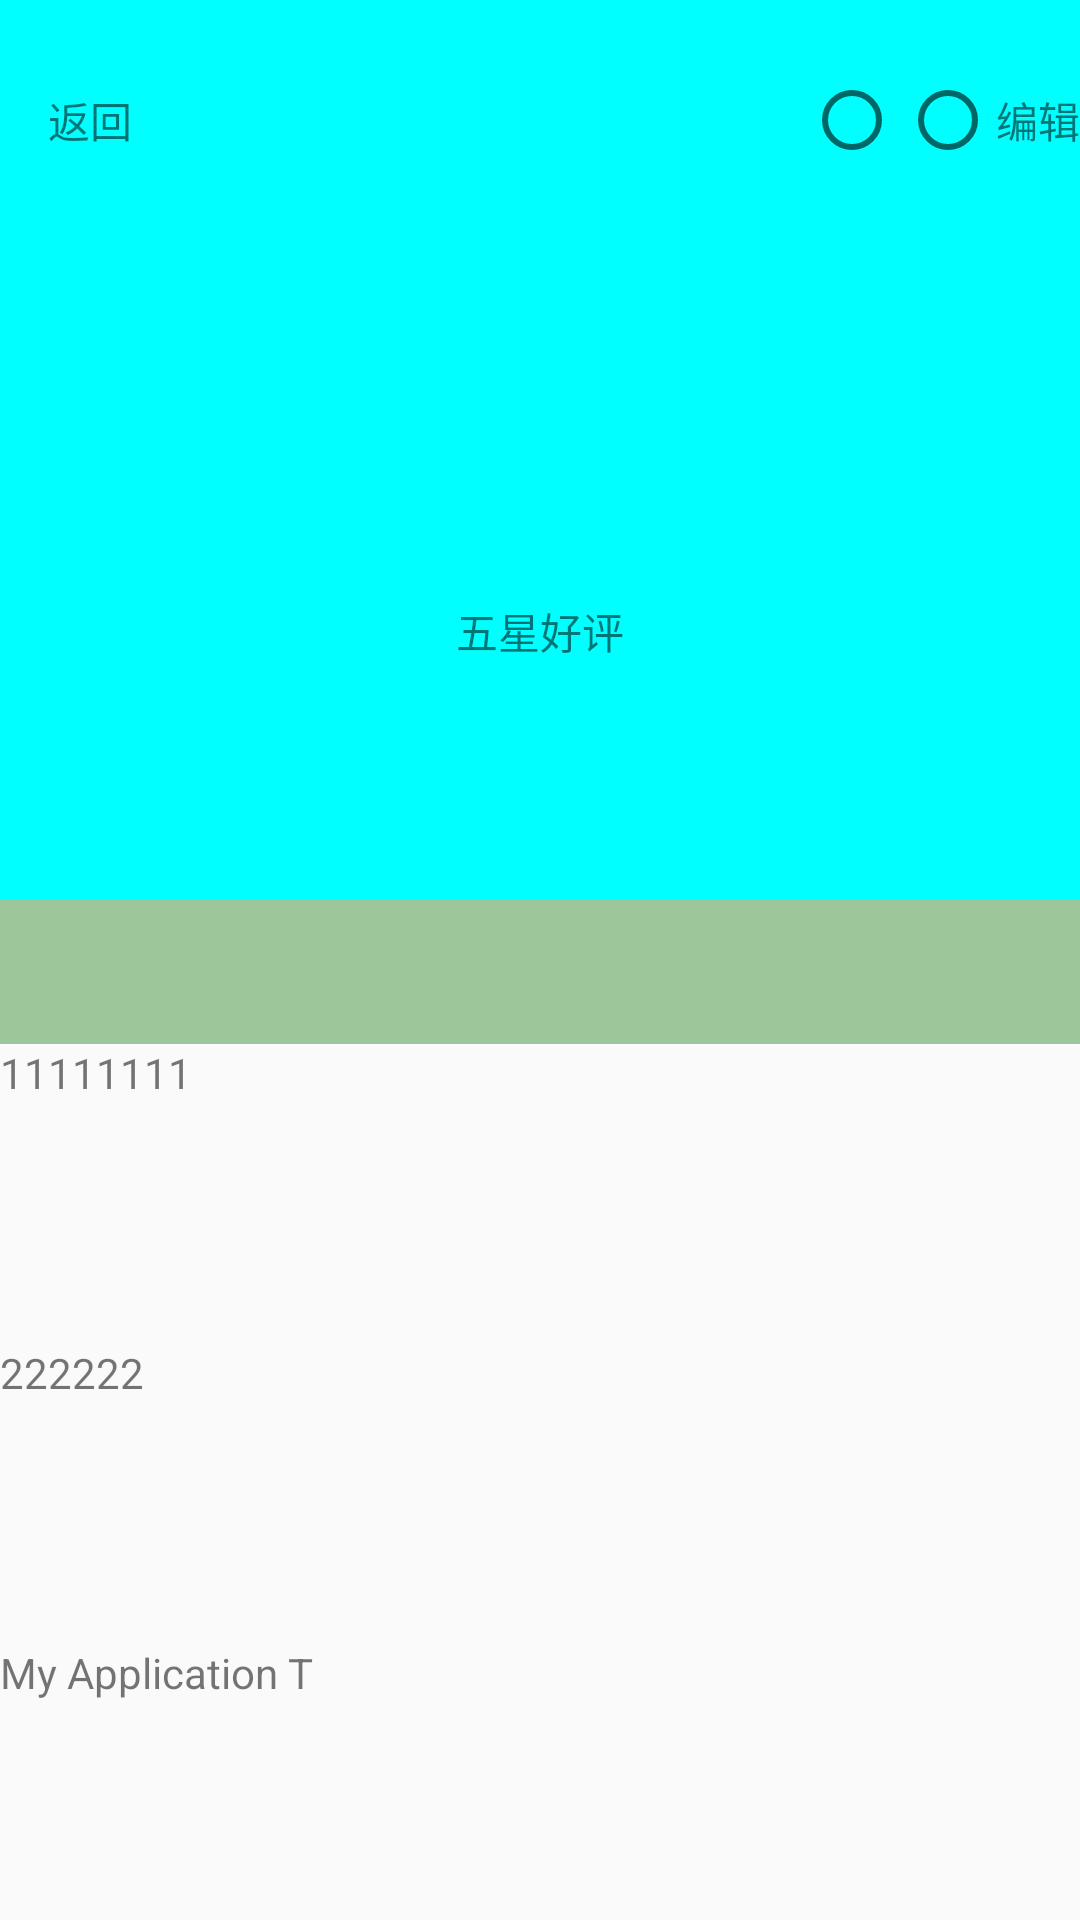

Write the Android layout XML for this screen, with the resource values it uses.
<!-- AndroidManifest.xml: application theme AppTheme -->
<!-- res/layout/activity_design5.xml -->
<?xml version="1.0" encoding="utf-8"?>
<android.support.design.widget.CoordinatorLayout xmlns:android="http://schemas.android.com/apk/res/android"
    xmlns:app="http://schemas.android.com/apk/res-auto"
    xmlns:tools="http://schemas.android.com/tools"
    android:layout_width="match_parent"
    android:layout_height="match_parent"
    tools:context="com.feng.myapplicationt.design.DesignActivity">


    <android.support.design.widget.AppBarLayout
        android:id="@+id/appbar"
        android:layout_width="match_parent"
        android:layout_height="wrap_content">

        <android.support.design.widget.CollapsingToolbarLayout
            android:layout_width="match_parent"
            android:layout_height="wrap_content"
            app:contentScrim="#ff0"
            app:expandedTitleGravity="left"
            app:expandedTitleMarginTop="120dp"
            app:layout_scrollFlags="scroll|exitUntilCollapsed">

            <RelativeLayout
                android:layout_width="match_parent"
                android:layout_height="300dp"
                android:background="#0ff"
                >

                <ImageView
                    android:id="@+id/imageView"
                    android:layout_width="100dp"
                    android:layout_height="100dp"
                    android:background="@mipmap/ic_launcher"
                    android:scaleType="fitXY"
                    android:layout_centerInParent="true"
                    app:layout_collapseMode="parallax" />
                <TextView
                    android:layout_width="wrap_content"
                    android:layout_height="wrap_content"
                    android:layout_below="@+id/imageView"
                    android:layout_centerHorizontal="true"
                    android:text="五星好评"/>
            </RelativeLayout>

            <include layout="@layout/mtoolbar"
                android:id="@+id/toolbar"
                android:layout_width="match_parent"
                android:layout_height="80dp"
                app:layout_collapseMode="pin"
                app:layout_collapseParallaxMultiplier="0.6"
                app:logo="@mipmap/ic_launcher"
                app:navigationIcon="@mipmap/ic_launcher"
                app:subtitle="hello"
                app:title="你好" />

        </android.support.design.widget.CollapsingToolbarLayout>
        <android.support.design.widget.TabLayout
            android:id="@+id/tablayout"
            android:layout_width="match_parent"
            android:layout_height="wrap_content"
            android:layout_gravity="bottom"
            app:tabMode="scrollable" />
    </android.support.design.widget.AppBarLayout>

    <android.support.v4.widget.NestedScrollView
        android:layout_width="match_parent"
        android:layout_height="wrap_content"
        app:layout_behavior="@string/appbar_scrolling_view_behavior">

        <LinearLayout
            android:layout_width="match_parent"
            android:layout_height="100dp"
            android:orientation="vertical">

            <TextView
                android:layout_width="match_parent"
                android:layout_height="100dp"
                android:text="11111111" />

            <TextView
                android:layout_width="match_parent"
                android:layout_height="100dp"
                android:text="222222" />

            <TextView
                android:layout_width="match_parent"
                android:layout_height="100dp"
                android:text="@string/app_name" />

            <TextView
                android:layout_width="match_parent"
                android:layout_height="100dp"
                android:text="@string/app_name" />

            <TextView
                android:layout_width="match_parent"
                android:layout_height="100dp"
                android:text="@string/app_name" />

            <TextView
                android:layout_width="match_parent"
                android:layout_height="100dp"
                android:text="@string/app_name" />

            <TextView
                android:layout_width="match_parent"
                android:layout_height="100dp"
                android:text="@string/app_name" />

            <TextView
                android:layout_width="match_parent"
                android:layout_height="100dp"
                android:text="@string/app_name" />

            <TextView
                android:layout_width="match_parent"
                android:layout_height="100dp"
                android:text="@string/app_name" />

            <TextView
                android:layout_width="match_parent"
                android:layout_height="100dp"
                android:text="@string/app_name" />

            <TextView
                android:layout_width="match_parent"
                android:layout_height="100dp"
                android:text="@string/app_name" />

            <TextView
                android:layout_width="match_parent"
                android:layout_height="100dp"
                android:text="@string/app_name" />
        </LinearLayout>
    </android.support.v4.widget.NestedScrollView>

</android.support.design.widget.CoordinatorLayout>
<!-- res/layout/mtoolbar.xml (included above) -->
<?xml version="1.0" encoding="utf-8"?>
<android.support.v7.widget.Toolbar xmlns:android="http://schemas.android.com/apk/res/android"
    android:layout_width="match_parent"
    android:layout_height="wrap_content">

    <TextView
        android:layout_width="wrap_content"
        android:layout_height="wrap_content"
        android:text="返回" />

    <RadioGroup
        android:layout_width="wrap_content"
        android:orientation="horizontal"
        android:layout_gravity="center"
        android:layout_height="wrap_content">

        <RadioButton
            android:layout_width="wrap_content"
            android:layout_height="wrap_content" />

        <RadioButton
            android:layout_width="wrap_content"
            android:layout_height="wrap_content" />
    </RadioGroup>

    <TextView
        android:layout_width="wrap_content"
        android:layout_height="wrap_content"
        android:layout_gravity="right"
        android:text="编辑" />
</android.support.v7.widget.Toolbar>
<!-- resources referenced by this layout -->
<resources>
  <string name="app_name">My Application T</string>
  <style name="AppTheme" parent="Theme.AppCompat.Light.NoActionBar">
          
          <item name="colorPrimary">@color/colorPrimary</item>
          <item name="colorPrimaryDark">@color/colorPrimaryDark</item>
          <item name="colorAccent">@color/colorAccent</item>
      </style>
  <color name="colorPrimary">#9dc69a</color>
  <color name="colorPrimaryDark">#496022</color>
  <color name="colorAccent">#9cae60</color>
</resources>
